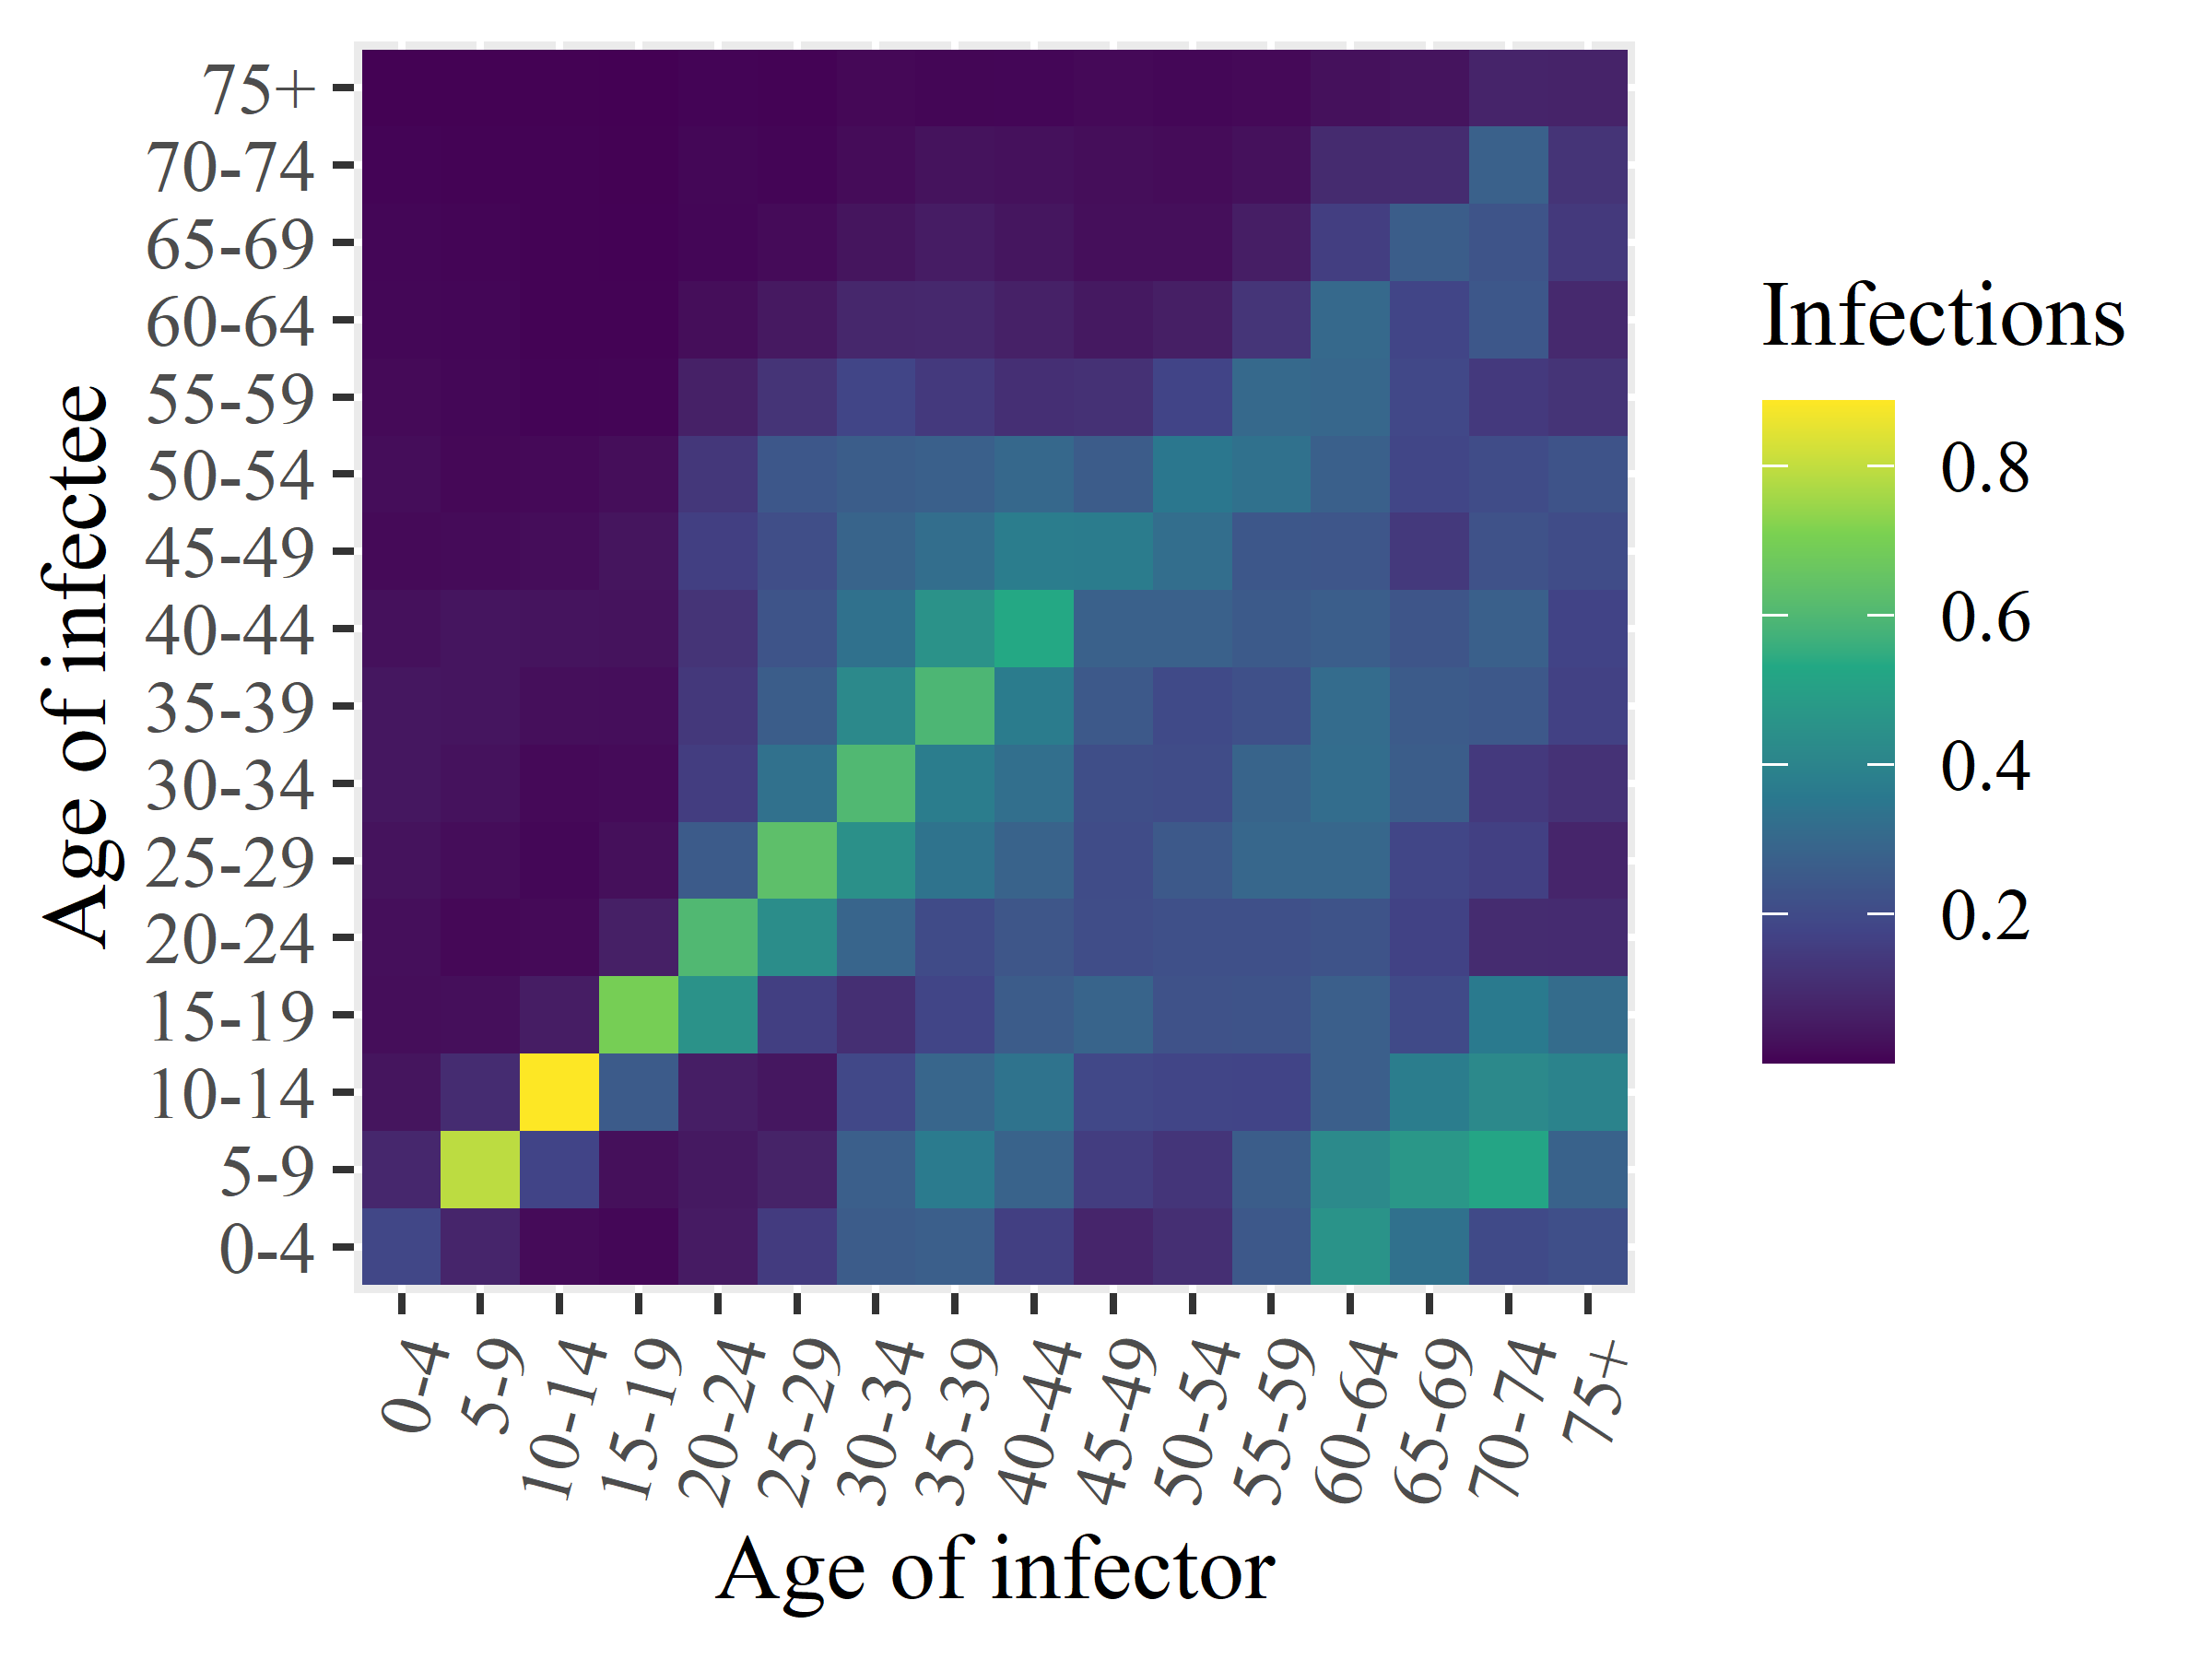

Values plotted in this chart, from the file beside it:
x1, x2, x3, x4, x5, x6, x7, x8, x9, x10, x11, x12, x13, x14, x15, x16
0.1873, 0.08838, 0.03781, 0.024, 0.02571, 0.03352, 0.04286, 0.04275, 0.029, 0.01714, 0.02185, 0.01722, 0.01215, 0.01029, 0.006684, 0.002653
0.08207, 0.7932, 0.103, 0.02539, 0.01352, 0.0226, 0.03237, 0.03902, 0.03977, 0.01904, 0.01386, 0.01229, 0.01094, 0.008333, 0.004277, 0.002468
0.01782, 0.1798, 0.8875, 0.05959, 0.01736, 0.01191, 0.01591, 0.02532, 0.03582, 0.02302, 0.01524, 0.007491, 0.00514, 0.005589, 0.004439, 0.002753
0.0116, 0.02737, 0.2551, 0.698, 0.0668, 0.02722, 0.01829, 0.02491, 0.03386, 0.03859, 0.02425, 0.008829, 0.004622, 0.003656, 0.002291, 0.001211
0.05377, 0.04837, 0.0602, 0.4509, 0.6021, 0.2573, 0.1543, 0.139, 0.1254, 0.1626, 0.1356, 0.06854, 0.02461, 0.01039, 0.01163, 0.007013
0.1507, 0.07392, 0.04283, 0.162, 0.4325, 0.6321, 0.3302, 0.2618, 0.2315, 0.2116, 0.2407, 0.126, 0.0491, 0.01779, 0.009325, 0.004801
0.2574, 0.2695, 0.1915, 0.1118, 0.2903, 0.4457, 0.6025, 0.4191, 0.333, 0.2858, 0.2612, 0.1822, 0.0862, 0.038, 0.01997, 0.01328
0.2696, 0.3657, 0.2919, 0.1818, 0.201, 0.3376, 0.3734, 0.5951, 0.4531, 0.3208, 0.2713, 0.1442, 0.09111, 0.05683, 0.03397, 0.01026
0.1634, 0.2841, 0.3379, 0.2575, 0.237, 0.2831, 0.3251, 0.3706, 0.5346, 0.3735, 0.3008, 0.1126, 0.06977, 0.04211, 0.02986, 0.01068
0.08163, 0.1546, 0.1914, 0.2872, 0.2073, 0.204, 0.2131, 0.248, 0.2761, 0.3701, 0.2608, 0.1179, 0.04791, 0.02513, 0.02307, 0.01537
0.1098, 0.13, 0.1832, 0.2255, 0.2191, 0.2505, 0.2051, 0.1994, 0.2756, 0.3202, 0.3514, 0.1775, 0.06295, 0.02636, 0.01947, 0.01262
0.246, 0.2611, 0.1785, 0.2283, 0.2195, 0.2963, 0.2875, 0.22, 0.2532, 0.2411, 0.3309, 0.305, 0.1285, 0.06055, 0.03015, 0.01609
0.4571, 0.422, 0.2687, 0.2697, 0.2297, 0.2964, 0.317, 0.3159, 0.2655, 0.2389, 0.2714, 0.2969, 0.3036, 0.1589, 0.09835, 0.02983
0.3328, 0.4695, 0.3742, 0.1987, 0.1734, 0.186, 0.2617, 0.2557, 0.2355, 0.1423, 0.1835, 0.191, 0.1819, 0.2618, 0.1007, 0.03544
0.1974, 0.5218, 0.4211, 0.3643, 0.1015, 0.1659, 0.1436, 0.2465, 0.2718, 0.2266, 0.2058, 0.1435, 0.2416, 0.2321, 0.2775, 0.07923
0.2164, 0.2792, 0.3953, 0.3131, 0.09899, 0.08156, 0.1207, 0.1673, 0.1767, 0.2034, 0.2284, 0.1258, 0.09217, 0.142, 0.1256, 0.07523
